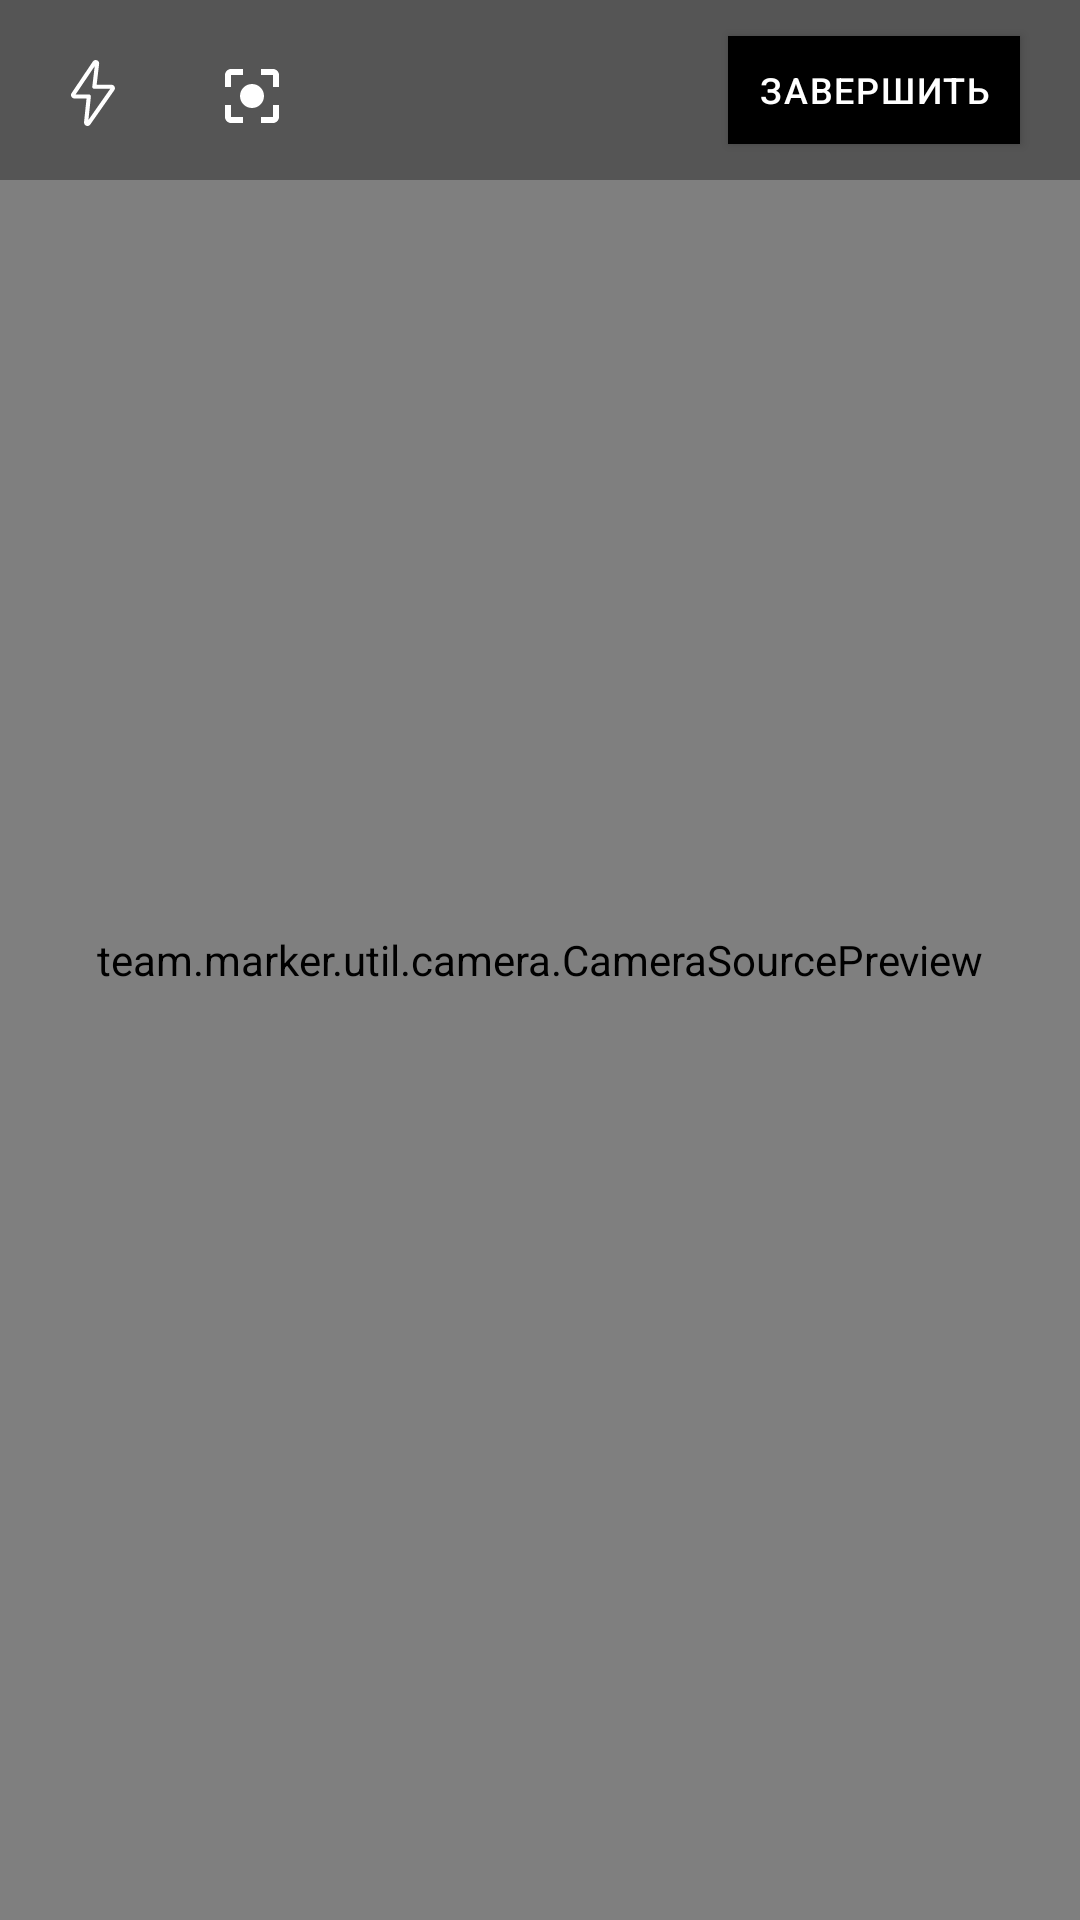

Android layout source for this screen:
<!-- AndroidManifest.xml: application theme AppTheme -->
<!-- res/layout/fragment_ttn_scan.xml -->
<?xml version="1.0" encoding="utf-8"?>
<androidx.coordinatorlayout.widget.CoordinatorLayout xmlns:android="http://schemas.android.com/apk/res/android"
    xmlns:app="http://schemas.android.com/apk/res-auto"
    android:layout_width="match_parent"
    android:layout_height="match_parent"
    android:background="@color/black"
    android:keepScreenOn="true">

    <androidx.constraintlayout.widget.ConstraintLayout
        android:id="@+id/scan"
        android:layout_width="match_parent"
        android:layout_height="match_parent"
        android:layout_marginTop="0dp"
        app:layout_constraintBottom_toBottomOf="parent"
        app:layout_constraintStart_toStartOf="parent"
        app:layout_constraintTop_toBottomOf="@id/toolbar">

        <team.marker.util.camera.CameraSourcePreview
            android:id="@+id/preview"
            android:layout_width="match_parent"
            android:layout_height="match_parent">

            <team.marker.util.FrameView
                android:id="@+id/frame_view"
                android:layout_width="match_parent"
                android:layout_height="match_parent" />

            <team.marker.util.camera.GraphicOverlay
                android:id="@+id/graphic_overlay"
                android:layout_width="match_parent"
                android:layout_height="match_parent" />

        </team.marker.util.camera.CameraSourcePreview>

    </androidx.constraintlayout.widget.ConstraintLayout>

    <androidx.constraintlayout.widget.ConstraintLayout
        android:id="@+id/toolbar"
        android:layout_width="match_parent"
        android:layout_height="60dp"
        android:background="#55000000"
        app:layout_constraintStart_toStartOf="parent"
        app:layout_constraintTop_toTopOf="parent">

        <ImageView
            android:id="@+id/btn_scan_flash"
            android:layout_width="42dp"
            android:layout_height="42dp"
            android:layout_marginStart="10dp"
            android:layout_marginTop="10dp"
            android:padding="10dp"
            app:layout_constraintStart_toStartOf="parent"
            app:layout_constraintTop_toTopOf="parent"
            app:srcCompat="@drawable/ic_flash" />

        <ImageView
            android:id="@+id/btn_manual_focus"
            android:layout_width="42dp"
            android:layout_height="42dp"
            android:layout_marginStart="10dp"
            android:layout_marginTop="10dp"
            android:padding="10dp"
            app:layout_constraintStart_toEndOf="@id/btn_scan_flash"
            app:layout_constraintTop_toTopOf="parent"
            app:srcCompat="@drawable/ic_auto_focus" />

        <Button
            android:id="@+id/btn_complete"
            android:layout_width="wrap_content"
            android:layout_height="36dp"
            android:layout_marginTop="12dp"
            android:layout_marginEnd="20dp"
            android:background="@color/black"
            android:letterSpacing="0.05"
            android:paddingHorizontal="10dp"
            android:text="@string/end"
            android:textColor="@color/white"
            android:textSize="@dimen/text_12sp"
            app:layout_constraintEnd_toEndOf="parent"
            app:layout_constraintTop_toTopOf="parent" />

    </androidx.constraintlayout.widget.ConstraintLayout>

</androidx.coordinatorlayout.widget.CoordinatorLayout>
<!-- resources referenced by this layout -->
<resources>
  <color name="black">#000000</color>
  <color name="white">#FFFFFF</color>
  <dimen name="text_12sp">12sp</dimen>
  <!-- drawable ic_auto_focus (drawable) -->
  <vector xmlns:android="http://schemas.android.com/apk/res/android"
      android:width="62dp"
      android:height="62dp"
      android:tint="#FFFFFF"
      android:viewportWidth="22"
      android:viewportHeight="22">
      <path
          android:fillColor="@android:color/white"
          android:pathData="M12,8c-2.21,0 -4,1.79 -4,4s1.79,4 4,4 4,-1.79 4,-4 -1.79,-4 -4,-4zM5,15L3,15v4c0,1.1 0.9,2 2,2h4v-2L5,19v-4zM5,5h4L9,3L5,3c-1.1,0 -2,0.9 -2,2v4h2L5,5zM19,3h-4v2h4v4h2L21,5c0,-1.1 -0.9,-2 -2,-2zM19,19h-4v2h4c1.1,0 2,-0.9 2,-2v-4h-2v4z" />
  </vector>
  <!-- drawable ic_flash (drawable) -->
  <vector xmlns:android="http://schemas.android.com/apk/res/android"
      android:width="512dp"
      android:height="512dp"
      android:viewportWidth="512"
      android:viewportHeight="512">
    <path
        android:fillColor="@color/white"
        android:pathData="m111.668,298.668h94.227l-19.453,183.914c-0.086,0.555 -0.109,2.195 -0.109,2.75 0,14.699 11.969,26.668 26.668,26.668 8.363,0 16.34,-4.012 21.633,-11.094l186.367,-266.238c3.434,-4.59 5.332,-10.262 5.332,-16 0,-14.699 -11.965,-26.668 -26.664,-26.668h-115.328l19.199,-162.176c0.063,-0.617 0.105,-2.539 0.105,-3.156 0.023,-14.699 -11.945,-26.668 -26.645,-26.668 -8.363,0 -16.34,4.012 -21.801,11.328l-164.844,244.652c-3.457,4.563 -5.355,10.258 -5.355,16.02 0,14.699 11.969,26.668 26.668,26.668zM269.215,47.766 L250.461,206.102c-0.531,4.543 0.895,9.086 3.926,12.5 3.027,3.414 7.383,5.379 11.969,5.379h123.094l-169.004,241.426 19.156,-181.074c0.469,-4.504 -0.98,-9.023 -4.008,-12.395 -3.051,-3.352 -7.383,-5.27 -11.926,-5.27h-101.953zM269.215,47.766"/>
  </vector>
  <string name="end">Завершить</string>
  <style name="AppTheme" parent="Theme.AppCompat.Light.NoActionBar">
          <item name="colorPrimary">@color/colorPrimary</item>
          <item name="colorPrimaryDark">@color/colorPrimaryDark</item>
          <item name="colorAccent">@color/colorAccent</item>
          <item name="android:forceDarkAllowed" tools:targetApi="q">true</item>
      </style>
  <color name="colorPrimary">#2e2d32</color>
  <color name="colorPrimaryDark">#2e2d32</color>
  <color name="colorAccent">#424242</color>
</resources>
